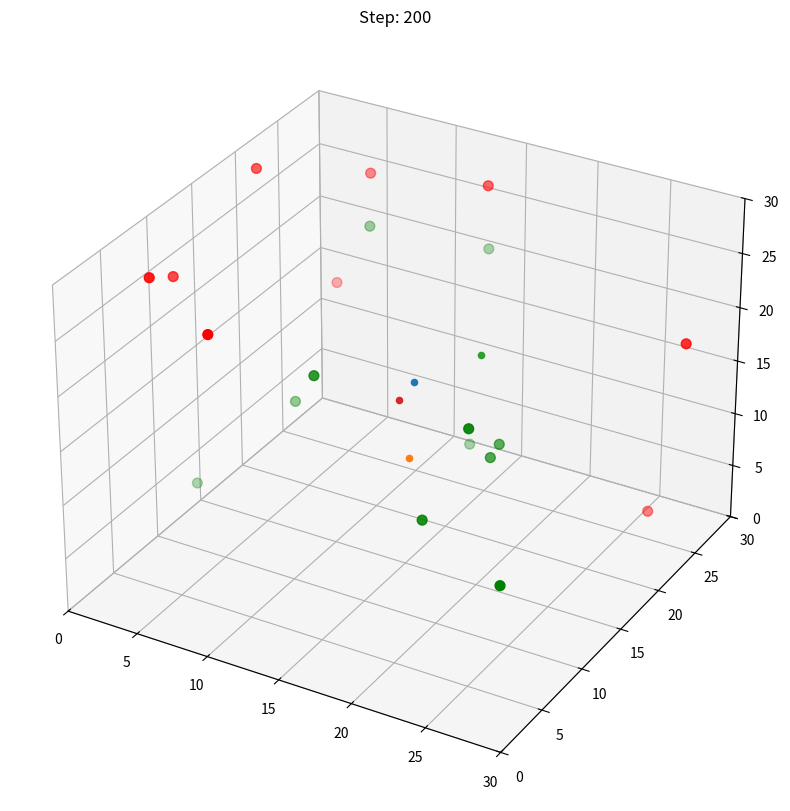

Reproduce this figure in Python.
import numpy as np
import matplotlib.pyplot as plt
from mpl_toolkits.mplot3d import Axes3D
from scipy.spatial import Delaunay
import random
# Delaunay triangulation ia being used here
# Parameters
SPACE_SIZE = 30
NUM_DRONES = 4
NUM_TAGS = 20
STEPS = 200
DRONE_RANGE = 10
STEP_SIZE = 1.0
REPULSIVE_FORCE_RANGE = 8
REPULSIVE_FORCE_STRENGTH = 15
VISITED_RADIUS = 2

# Randomly spawn ArUco tags
aruco_tags = np.random.uniform(0, SPACE_SIZE, size=(NUM_TAGS, 3))

# Initialize drones
drones = [{"position": np.random.uniform(0, SPACE_SIZE, size=3)} for _ in range(NUM_DRONES)]
visited_points = []
detected_tags = set()
total_reward = 0

def detect_tags(drone_pos, tags, range_limit):
    distances = np.linalg.norm(tags - drone_pos, axis=1)
    detected_indices = np.where(distances <= range_limit)[0]
    return detected_indices

def is_valid_point(point):
    return all(0 <= coord <= SPACE_SIZE for coord in point)

def calculate_repulsive_force(drone_pos, other_drones):
    repulsive_force = np.array([0.0, 0.0, 0.0])
    for other_drone in other_drones:
        distance = np.linalg.norm(drone_pos - other_drone)
        if 0 < distance < REPULSIVE_FORCE_RANGE:
            repulsive_force += (drone_pos - other_drone) / distance * (REPULSIVE_FORCE_STRENGTH * (1/distance - 1/REPULSIVE_FORCE_RANGE))
    return repulsive_force

def is_visited(point, visited_points, radius):  # Added radius parameter
    for visited in visited_points:
        if np.linalg.norm(np.array(point) - np.array(visited)) <= radius:
            return True
    return False

def find_frontier_simplices(tri, visited_points, radius): #added radius parameter
    frontiers = []
    for simplex in tri.simplices:
        is_frontier = False
        for vertex_index in simplex:
            vertex = tri.points[vertex_index]
            if is_valid_point(vertex) and not is_visited(vertex, visited_points, radius): #pass radius to is_visited
                is_frontier = True
                break
        if is_frontier:
            frontiers.append(simplex)
    return frontiers

def simplex_centroid(simplex, points):
    return np.mean(points[simplex], axis=0)

# Plotting setup
fig = plt.figure(figsize=(10, 10))
ax = fig.add_subplot(111, projection='3d')
ax.set_xlim([0, SPACE_SIZE])
ax.set_ylim([0, SPACE_SIZE])
ax.set_zlim([0, SPACE_SIZE])


for step in range(STEPS):
    ax.cla()
    ax.set_xlim([0, SPACE_SIZE])
    ax.set_ylim([0, SPACE_SIZE])
    ax.set_zlim([0, SPACE_SIZE])
    ax.set_title(f"Step: {step + 1}")

    drone_positions = [drone["position"] for drone in drones]
    tri = Delaunay(drone_positions)

    for i, drone in enumerate(drones):
        frontiers = find_frontier_simplices(tri, visited_points, VISITED_RADIUS) #pass radius to find_frontier_simplices

        if frontiers:
            frontier_simplex = random.choice(frontiers)
            target_pos = simplex_centroid(frontier_simplex, tri.points) + np.random.uniform(-1, 1, size=3)
            target_pos = np.clip(target_pos, [0, 0, 0], [SPACE_SIZE - 1, SPACE_SIZE - 1, SPACE_SIZE - 1])
        else:
            target_pos = np.random.uniform(0, SPACE_SIZE, size=3)

        # Movement with repulsion
        direction = target_pos - drone["position"]
        other_drones_positions = [d["position"] for j, d in enumerate(drones) if j != i]
        repulsive_force = calculate_repulsive_force(drone["position"], other_drones_positions)
        direction += repulsive_force
        norm = np.linalg.norm(direction)
        if norm > 0:
            drone["position"] += direction / norm * min(norm, STEP_SIZE)
            drone["position"] = np.clip(drone["position"], 0, SPACE_SIZE)

        visited_points.append(drone["position"].copy())

        # Tag detection and plotting
        detected = detect_tags(drone["position"], aruco_tags, DRONE_RANGE)
        newly_detected = [tag for tag in detected if tag not in detected_tags]
        total_reward += len(newly_detected)
        detected_tags.update(detected)

        ax.scatter(*drone["position"], color=f'C{i}', label=f'Drone {i + 1}')

    detected_indices = list(detected_tags)
    if detected_indices:
        ax.scatter(*aruco_tags[detected_indices].T, c='g', label='Detected Tags', s=50)
    undetected_tags = np.delete(aruco_tags, list(detected_tags), axis=0)
    if undetected_tags.size > 0:
        ax.scatter(*undetected_tags.T, c='r', label='Undetected Tags', s=50)

    plt.pause(0.01)

# Print summary
print(f"Simulation complete. Total tags detected: {len(detected_tags)}/{NUM_TAGS}")
print(f"Total Reward: {total_reward}")
plt.show()